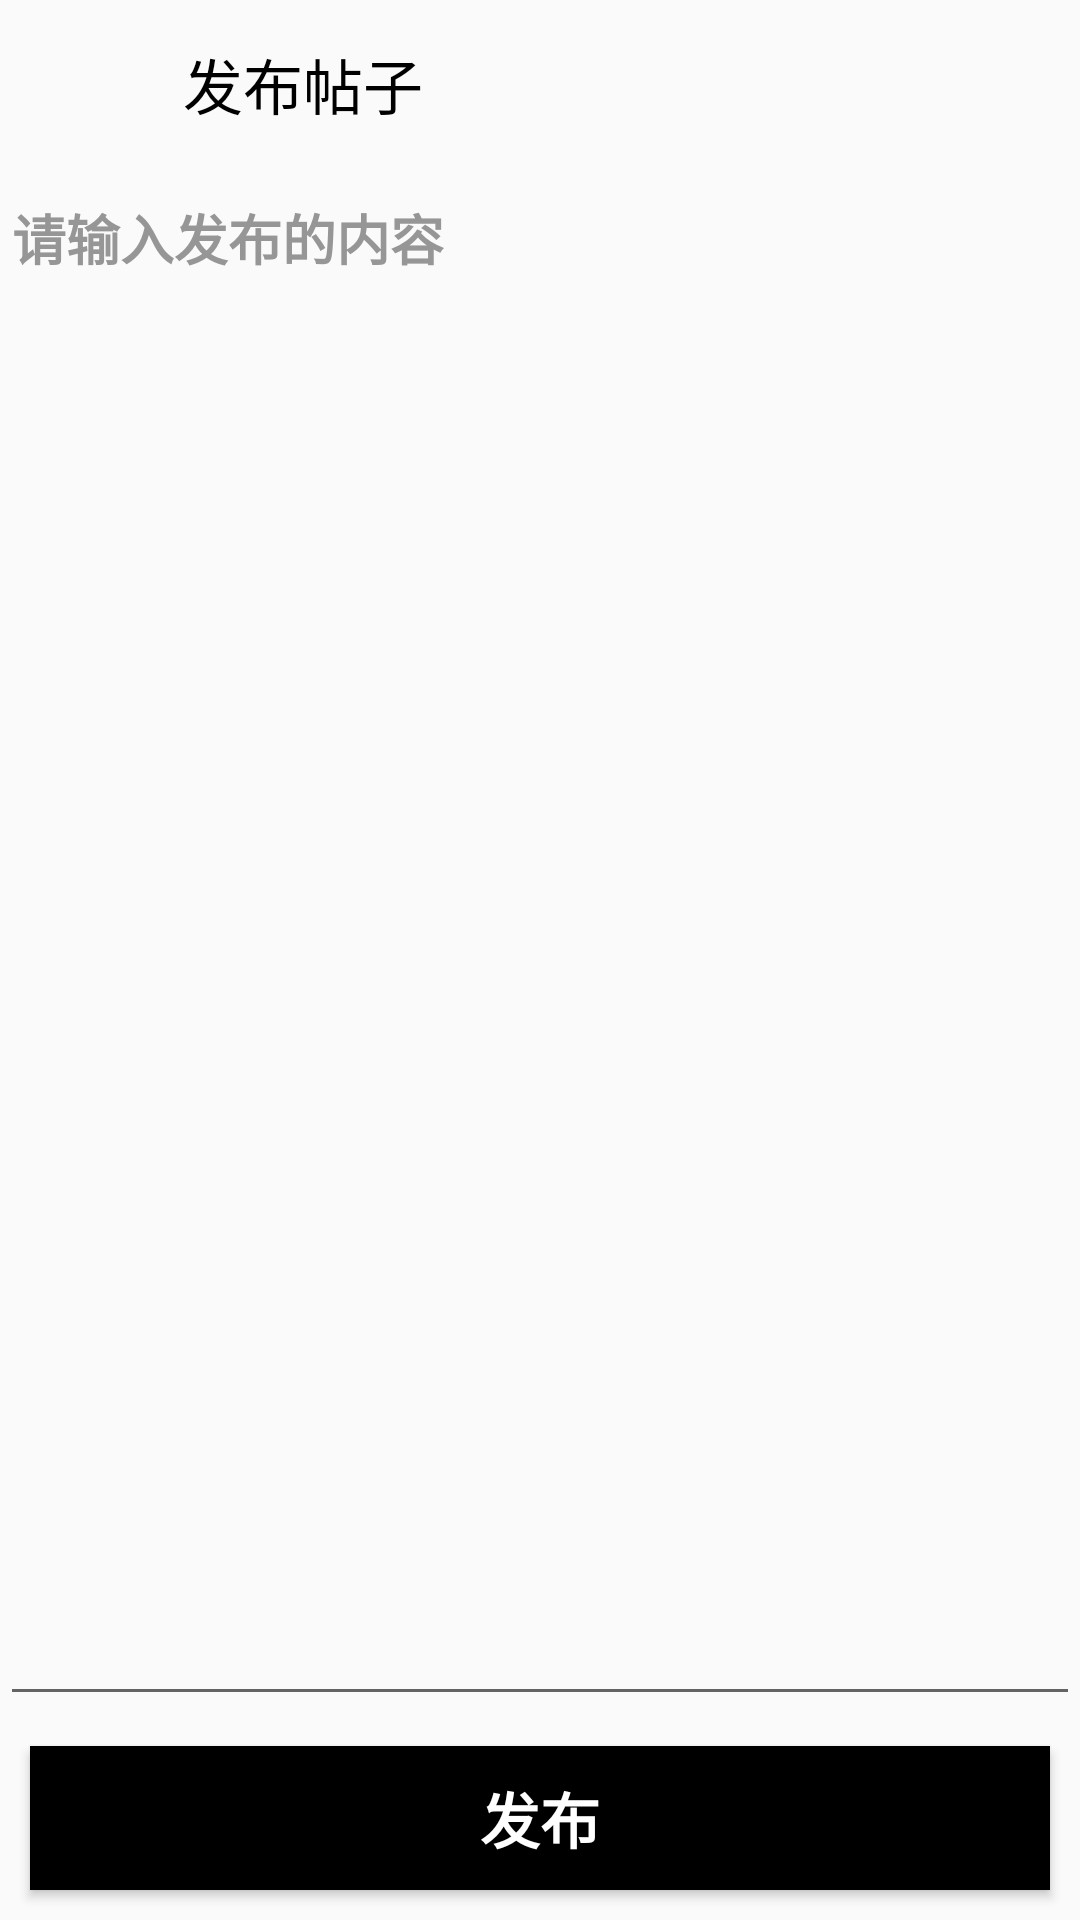

The Android layout XML behind this screen, and the referenced resources:
<!-- AndroidManifest.xml: application theme AppTheme -->
<!-- res/layout/activity_pushcontent.xml -->
<?xml version="1.0" encoding="utf-8"?>
<LinearLayout xmlns:android="http://schemas.android.com/apk/res/android"
    xmlns:app="http://schemas.android.com/apk/res-auto"
    android:orientation="vertical"
    android:layout_width="match_parent"
    android:layout_height="match_parent">

    <androidx.appcompat.widget.Toolbar

        android:id="@+id/toolbar"
        android:layout_width="match_parent"
        android:layout_height="?attr/actionBarSize">

        <ImageView
            android:tint="#0F0606"
            app:srcCompat="@drawable/back"
            android:id="@+id/back"
            android:background="?android:attr/selectableItemBackground"
            android:layout_width="30dp"
            android:layout_height="30dp"/>

        <TextView

            android:paddingLeft="15dp"
            android:textSize="20sp"
            android:textColor="#000"
            android:text="发布帖子"
            android:id="@+id/rec"
            android:layout_width="wrap_content"
            android:layout_height="wrap_content"/>

    </androidx.appcompat.widget.Toolbar>


    <LinearLayout
        android:layout_width="match_parent"
        android:layout_height="0dp"
        android:layout_weight="1"
        android:orientation="vertical">

        <EditText
            android:id="@+id/pushcontent"
            android:textStyle="bold"
            android:textColorHint="#969696"
            android:hint="请输入发布的内容"
            android:gravity="top"
            android:layout_width="match_parent"
            android:layout_height="match_parent" />
    </LinearLayout>
    
        <Button
            android:layout_margin="10dp"
            android:textSize="20sp"
            android:textStyle="bold"
            android:background="#000"
            android:textColor="#fff"
            android:layout_width="match_parent"
            android:layout_height="wrap_content"
            android:id="@+id/push"
            android:text="发布"/>

</LinearLayout>
<!-- resources referenced by this layout -->
<resources>
  <style name="AppTheme" parent="Theme.AppCompat.Light.NoActionBar">
          
          
          <item name="colorPrimary">#4A68C3</item>
  
         
          <item name="colorPrimaryDark">#4AA7C3</item>
          
          <item name="colorAccent">@color/colorAccent</item>
      </style>
  <color name="colorAccent">#757575</color>
</resources>
